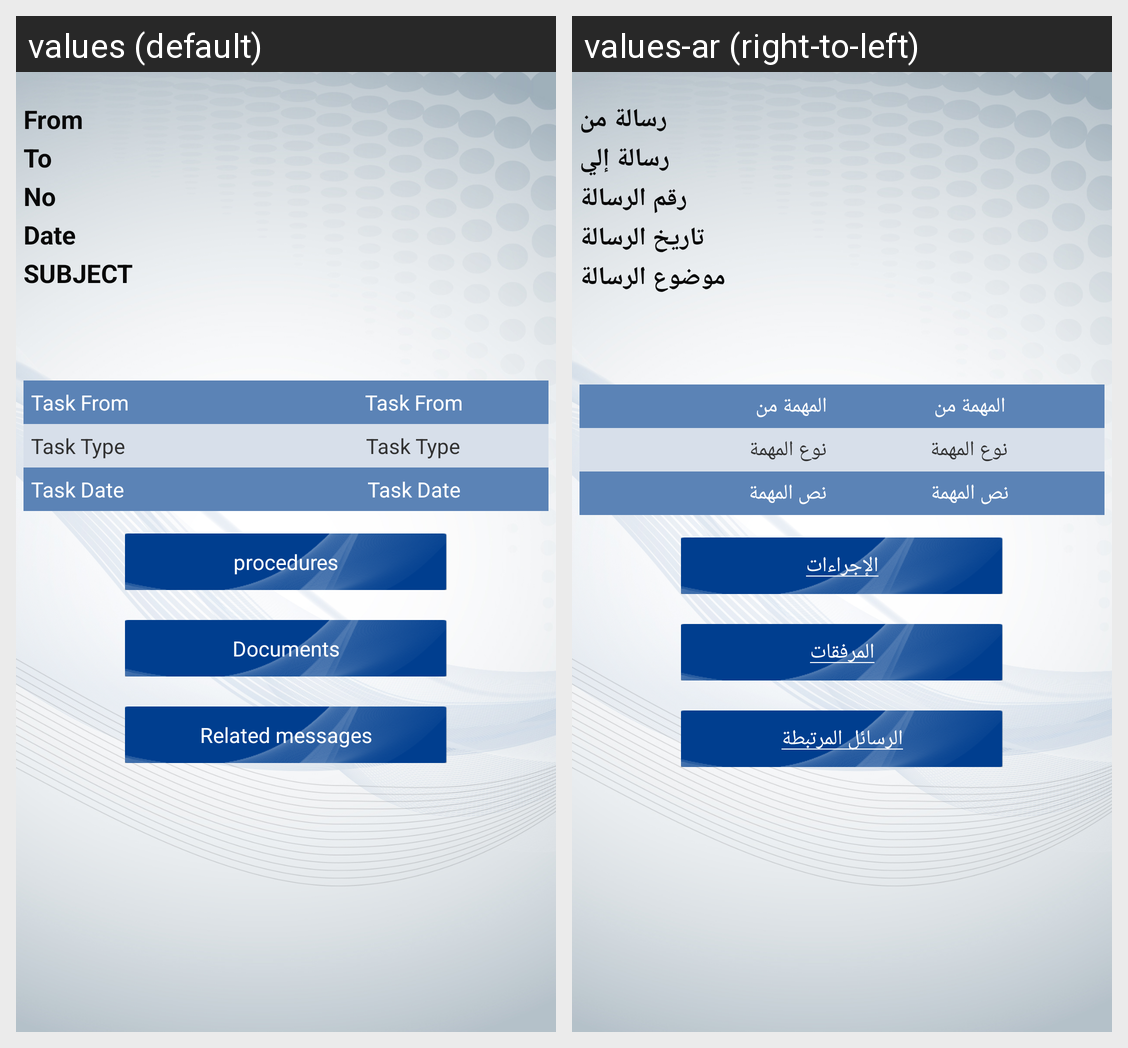

The Android screen above is rendered under two locales of the same app. Produce the string resources it draws, with the default and per-locale values.
Android screen res/layout/fragment_correspondence_details.xml rendered under 2 locales, left to right: values (default), values-ar (right-to-left). Device: Nexus 5 (rendered at 1080×1920; each locale shown at half size, 540×960, under a caption strip naming it); theme AppTheme.
Strings drawn on this screen, with the default value and each locale's value (text and hints the layout hard-codes, and strings that could not be matched under every locale, appear in the picture but are not listed):

entity_from_ar
  values: From
  values-ar: رسالة من

entity_to_ar
  values: To
  values-ar: رسالة إلي

corres_no
  values: No
  values-ar: رقم الرسالة

corres_date
  values: Date
  values-ar: تاريخ الرسالة

corres_sub
  values: SUBJECT
  values-ar: موضوع الرسالة

snap_entity_name
  values: Task From
  values-ar: المهمة من

SNAPSHOT_ACTION_DESC_AR
  values: Task Type
  values-ar: نوع المهمة

SNAPSHOT_ACTION_NOTE
  values: Task Date
  values-ar: نص المهمة

procedures
  values: procedures
  values-ar: الإجراءات

Documents
  values: Documents
  values-ar: المرفقات

related_msges
  values: Related messages
  values-ar: الرسائل المرتبطة
